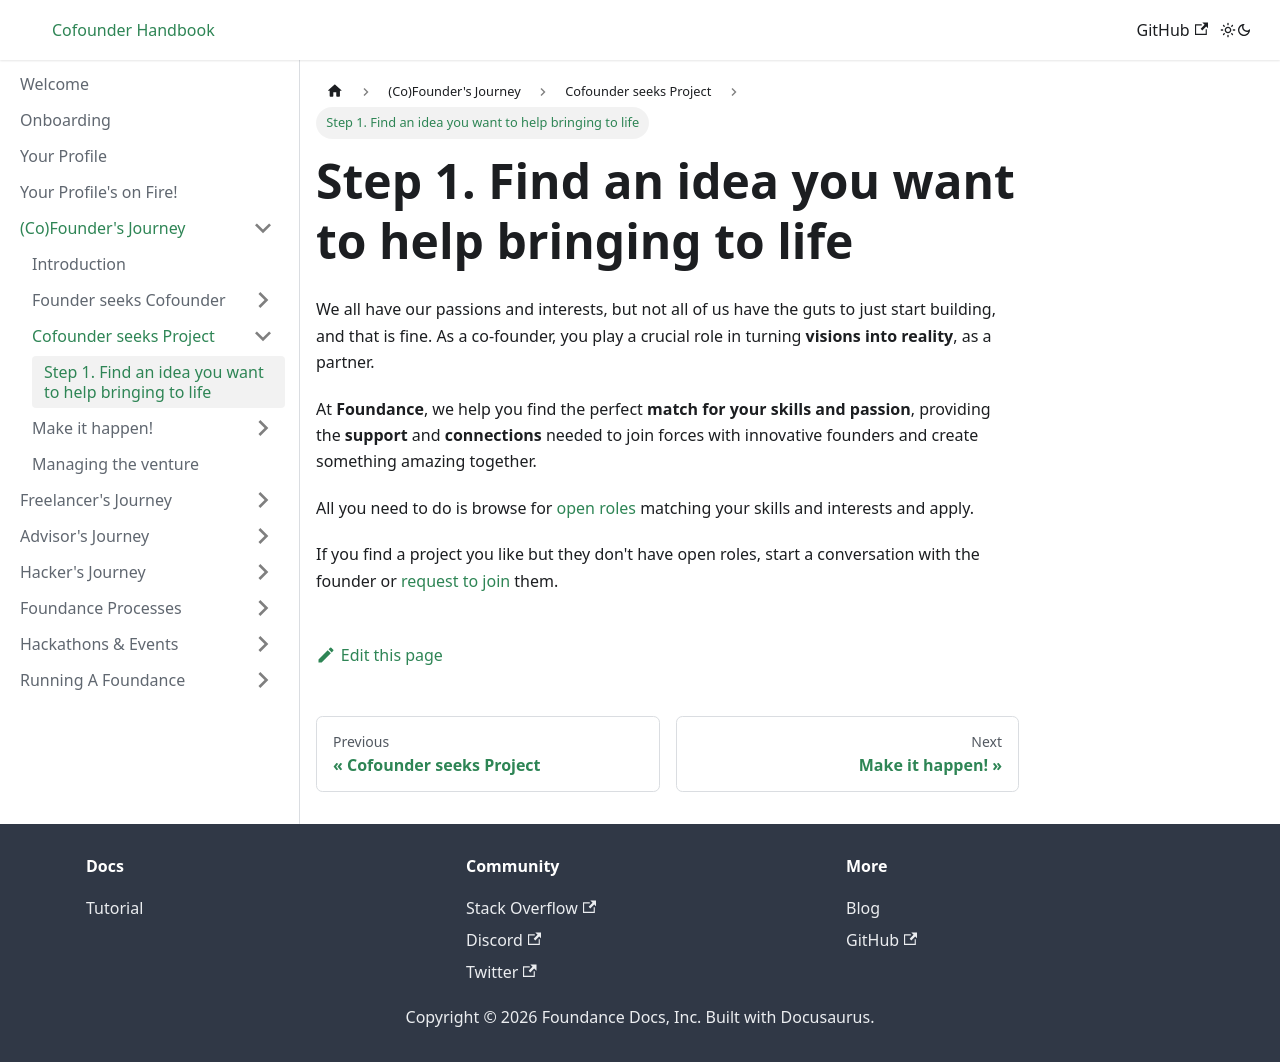

repository: foundance/foundance-docs · page: founders-journey/find-a-venture/idea/index.html · generator: docusaurus

---
sidebar_position: 1
---

import BrowserWindow from '../../../src/components/BrowserWindow';
import Highlight from '../../../src/components/Highlight';

# Step 1. Find an idea you want to help bringing to life

We all have our passions and interests, but not all of us have the guts to just start building, and that is fine. As a co-founder, you play a crucial role in turning **visions into reality**, as a partner.

At **Foundance**, we help you find the perfect **match for your skills and passion**, providing the **support** and **connections** needed to join forces with innovative founders and create something amazing together.

All you need to do is browse for [open roles](../../tutorial-basics/join-a-project.md) matching your skills and interests and apply.

If you find a project you like but they don't have open roles, start a conversation with the founder or [request to join](https://docs.foundance.org/tutorial-basics/join-a-project#no-role-listed) them. 
